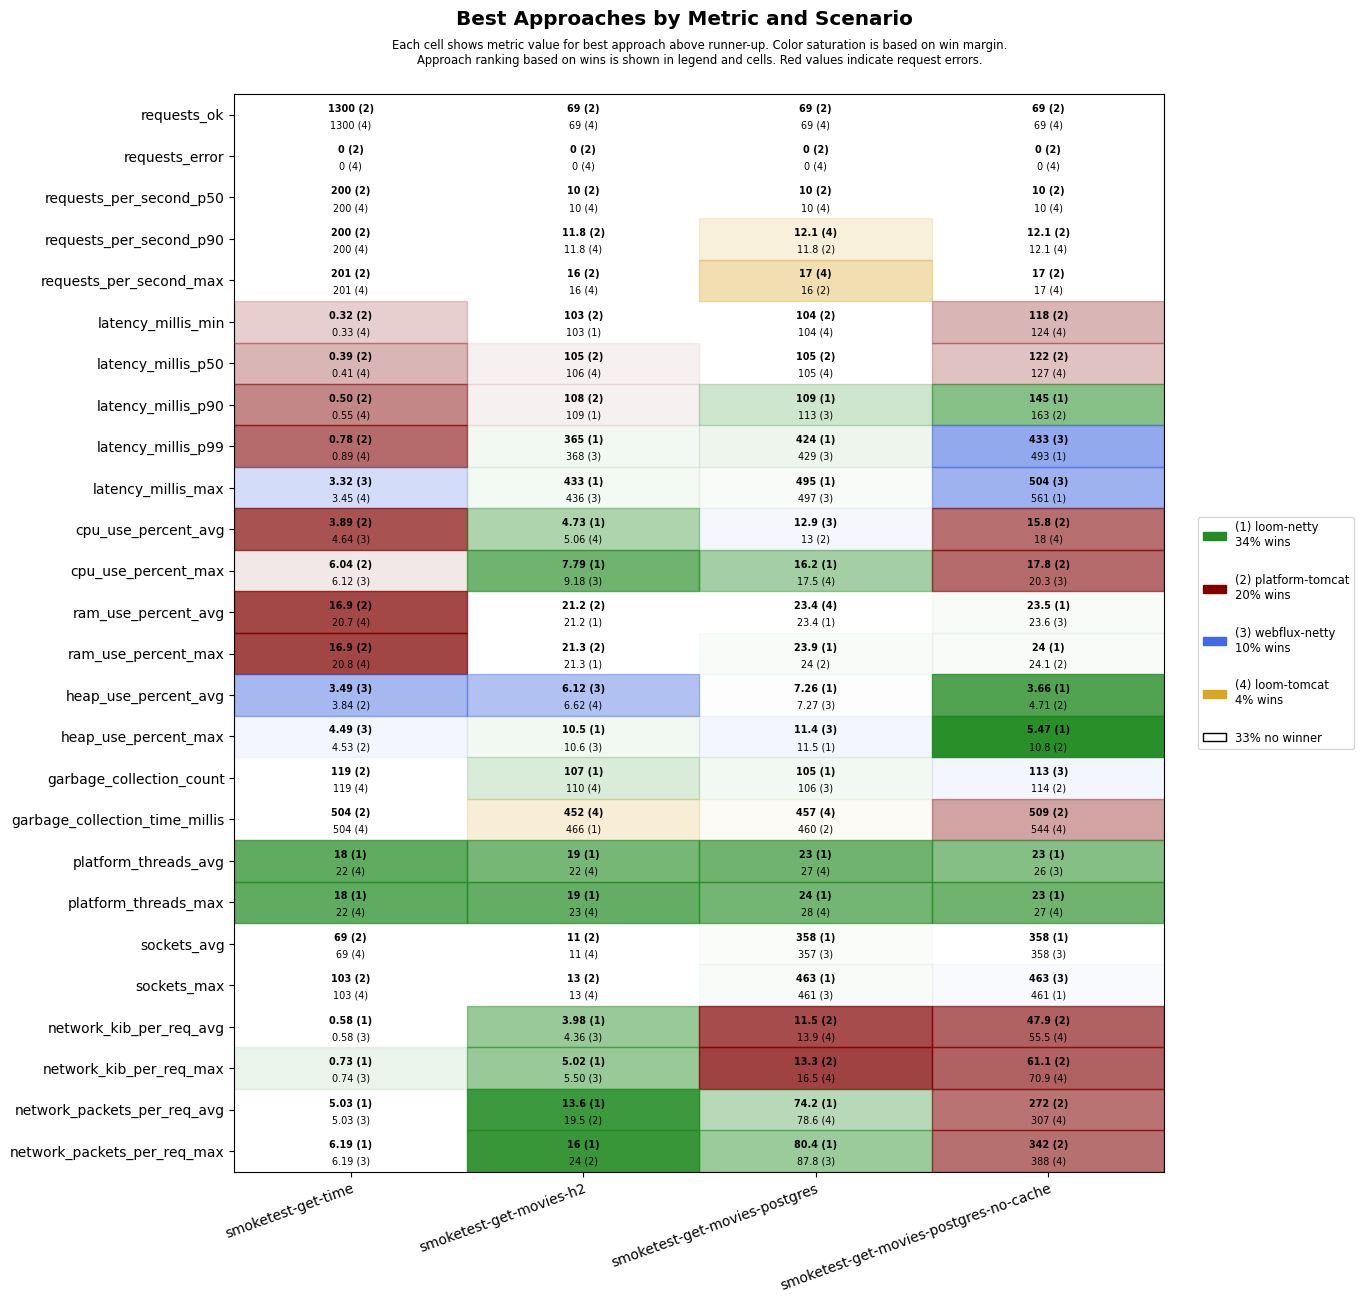

Values plotted in this chart, from the file beside it:
scenario, approach, requests_ok, requests_error, requests_per_second_p50, requests_per_second_p90, requests_per_second_max, latency_millis_min, latency_millis_p50, latency_millis_p90, latency_millis_p99, latency_millis_max, cpu_use_percent_avg, cpu_use_percent_max, ram_use_percent_avg, ram_use_percent_max, heap_use_percent_avg, heap_use_percent_max, garbage_collection_count, garbage_collection_time_millis, platform_threads_avg, platform_threads_max, sockets_avg, sockets_max
smoketest-get-time, platform-tomcat, 1300, 0, 200, 200, 201, 0.32, 0.39, 0.50, 0.78, 4.02, 3.89, 6.04, 16.9, 16.9, 3.84, 4.53, 119, 504, 60, 60, 69, 103
smoketest-get-time, loom-tomcat, 1300, 0, 200, 200, 201, 0.33, 0.41, 0.55, 0.89, 3.45, 4.69, 6.82, 20.7, 20.8, 4.65, 6.17, 119, 504, 22, 22, 69, 103
smoketest-get-time, loom-netty, 1300, 0, 200, 200, 201, 0.42, 0.52, 0.71, 1.16, 3.66, 4.68, 6.80, 20.8, 20.9, 4.53, 6.23, 119, 546, 18, 18, 69, 103
smoketest-get-time, webflux-netty, 1300, 0, 200, 200, 201, 0.40, 0.50, 0.71, 1.19, 3.32, 4.64, 6.12, 20.9, 21.0, 3.49, 4.49, 119, 532, 22, 22, 69, 103
smoketest-get-movies-h2, platform-tomcat, 69, 0, 10, 11.8, 16, 103, 105, 108, 589, 657, 5.27, 9.50, 21.2, 21.3, 7.33, 12.7, 124, 504, 29, 30, 11, 13
smoketest-get-movies-h2, loom-tomcat, 69, 0, 10, 11.8, 16, 104, 106, 145, 631, 701, 5.06, 9.75, 21.4, 21.4, 6.62, 12.6, 110, 452, 22, 23, 11, 13
smoketest-get-movies-h2, loom-netty, 69, 0, 10, 11.2, 14, 103, 106, 109, 365, 433, 4.73, 7.79, 21.2, 21.3, 6.85, 10.5, 107, 466, 19, 19, 11, 13
smoketest-get-movies-h2, webflux-netty, 69, 0, 10, 11.2, 14, 103, 106, 112, 368, 436, 5.30, 9.18, 21.3, 21.4, 6.12, 10.6, 124, 584, 22, 23, 11, 13
smoketest-get-movies-postgres, platform-tomcat, 69, 0, 10, 11.8, 16, 104, 105, 133, 601, 667, 13.0, 18.7, 23.5, 24.0, 8.69, 13.7, 107, 460, 30, 31, 353, 459
smoketest-get-movies-postgres, loom-tomcat, 69, 0, 10, 12.1, 17, 104, 105, 137, 680, 748, 13.2, 17.5, 23.4, 24.0, 8.79, 13.8, 107, 457, 27, 28, 345, 451
smoketest-get-movies-postgres, loom-netty, 69, 0, 10, 11.2, 14, 104, 106, 109, 424, 495, 13.0, 16.2, 23.4, 23.9, 7.26, 11.5, 105, 516, 23, 24, 358, 463
smoketest-get-movies-postgres, webflux-netty, 69, 0, 10, 11.2, 14, 104, 106, 113, 429, 497, 12.9, 17.8, 23.5, 24.0, 7.27, 11.4, 106, 513, 27, 28, 357, 461
smoketest-get-movies-postgres-no-cache, platform-tomcat, 69, 0, 10, 12.1, 17, 118, 122, 163, 680, 746, 15.8, 17.8, 23.7, 24.1, 4.71, 10.8, 114, 509, 29, 30, 353, 457
smoketest-get-movies-postgres-no-cache, loom-tomcat, 69, 0, 10, 12.1, 17, 124, 127, 188, 747, 819, 18.0, 20.9, 23.7, 24.1, 5.19, 11.7, 116, 544, 27, 27, 340, 445
smoketest-get-movies-postgres-no-cache, loom-netty, 69, 0, 10, 11.5, 15, 128, 131, 145, 493, 561, 19.5, 23.2, 23.5, 24.0, 3.66, 5.47, 123, 585, 23, 23, 358, 461
smoketest-get-movies-postgres-no-cache, webflux-netty, 69, 0, 10, 11.2, 14, 127, 131, 164, 433, 504, 18.3, 20.3, 23.6, 24.1, 5.68, 10.8, 113, 551, 26, 27, 358, 463
